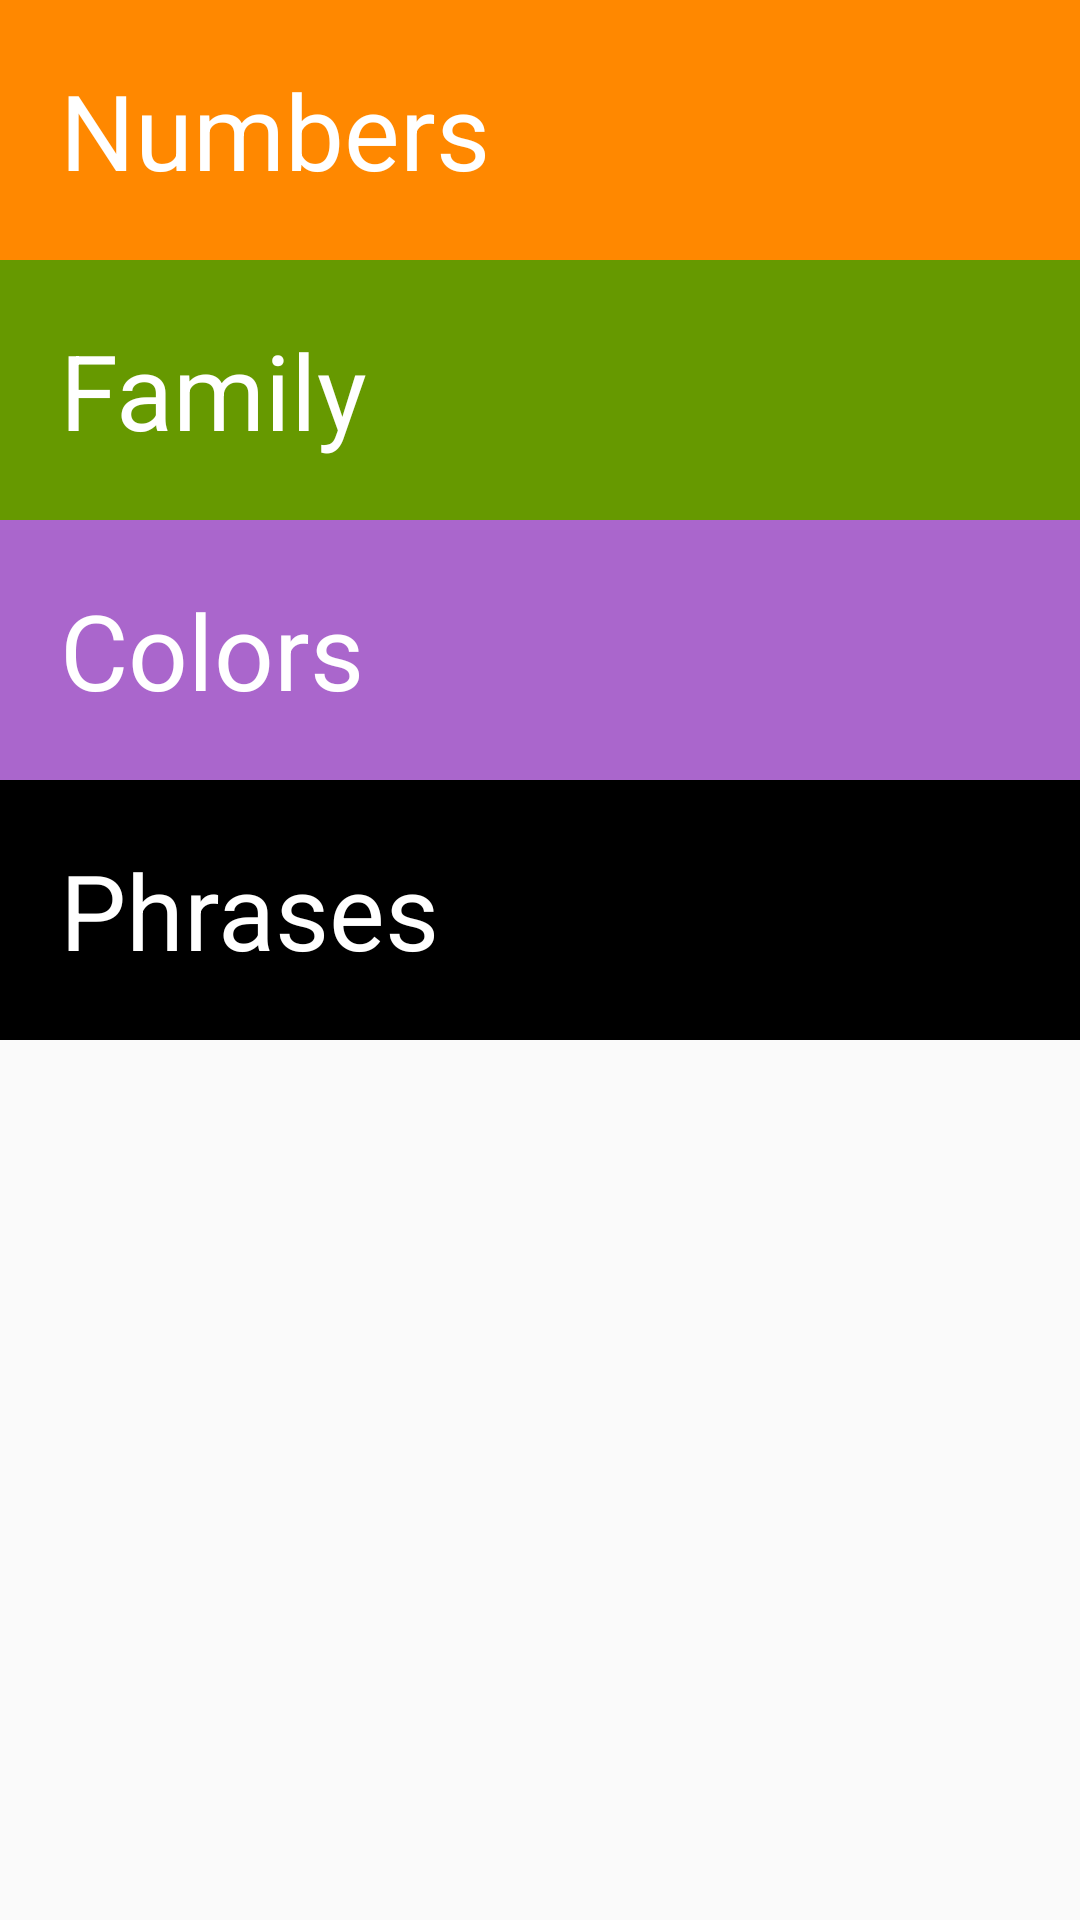

Reconstruct the res/layout file that produces this screen, plus the resources it refers to.
<!-- AndroidManifest.xml: application theme AppTheme -->
<!-- res/layout/activity_main.xml -->
<?xml version="1.0" encoding="utf-8"?>
<LinearLayout xmlns:android="http://schemas.android.com/apk/res/android"
    xmlns:app="http://schemas.android.com/apk/res-auto"
    xmlns:tools="http://schemas.android.com/tools"
    android:layout_width="match_parent"
    android:layout_height="match_parent"
    android:orientation="vertical"
    tools:context=".MainActivity">

    <TextView android:id="@+id/numbers_category"
        style="@style/category"
        android:background="@android:color/holo_orange_dark"
        android:text="Numbers" />

    <TextView android:id="@+id/family_category"
        style="@style/category"
        android:background="@android:color/holo_green_dark"
        android:text="Family" />

    <TextView android:id="@+id/colors_category"
        style="@style/category"
        android:background="@android:color/holo_purple"
        android:text="Colors" />

    <TextView android:id="@+id/phrases_category"
        style="@style/category"
        android:background="@android:color/black"
        android:text="Phrases" />


</LinearLayout>
<!-- resources referenced by this layout -->
<resources>
  <style name="category">
          <item name="android:layout_width">match_parent</item>
          <item name="android:layout_height">wrap_content</item>
          <item name="android:textAppearance">@style/TextAppearance.AppCompat.Medium</item>
          <item name="android:gravity">center_vertical</item>
          <item name="android:textColor">@android:color/white</item>
          <item name="android:padding">20dp</item>
          <item name="android:textSize">35sp</item>
      </style>
  <style name="AppTheme" parent="Theme.AppCompat.Light.DarkActionBar">
          
          <item name="colorPrimary">@color/colorPrimary</item>
          <item name="colorPrimaryDark">@color/colorPrimaryDark</item>
          <item name="colorAccent">@color/colorAccent</item>
      </style>
  <color name="colorPrimary">#3F51B5</color>
  <color name="colorPrimaryDark">#303F9F</color>
  <color name="colorAccent">#FF4081</color>
</resources>
